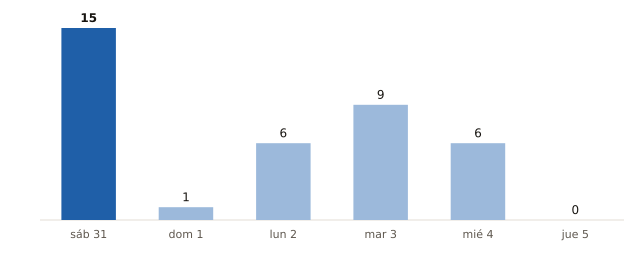

The file beside this chart, header and first rows:
fecha, municipios_prob_90_o_mas
2026-10-31, 15
2026-11-01, 1
2026-11-02, 6
2026-11-03, 9
2026-11-04, 6
2026-11-05, 0
